Dataset: bp-mixed (GitHub, LEATHER-SEE/bp-mixed). Classes: discoloration, micro defect, repairable defect, structural irreparable defect, structural repairable defect, undamaged.

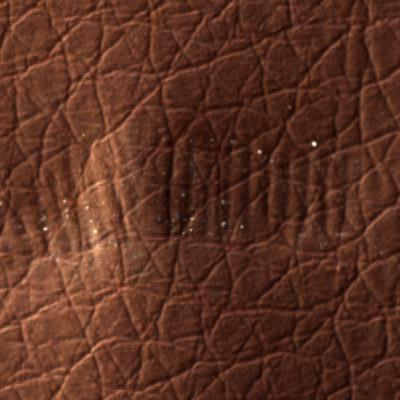
Label: structural irreparable defect

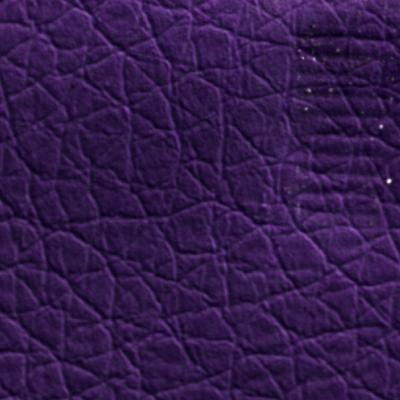
Label: structural irreparable defect

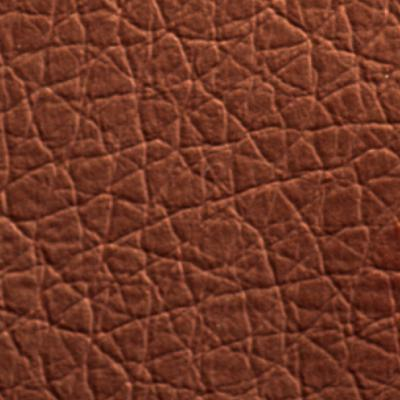
Label: undamaged

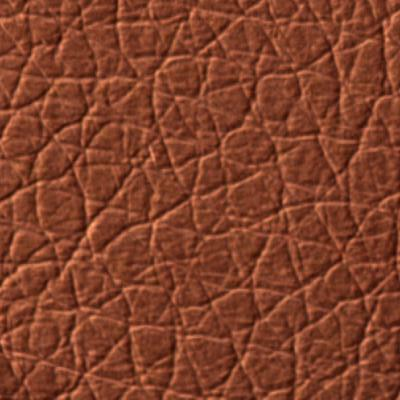
Label: undamaged

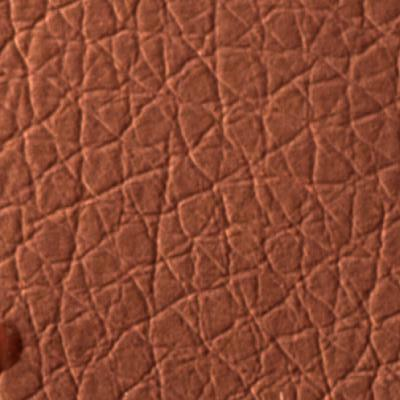
Label: micro defect

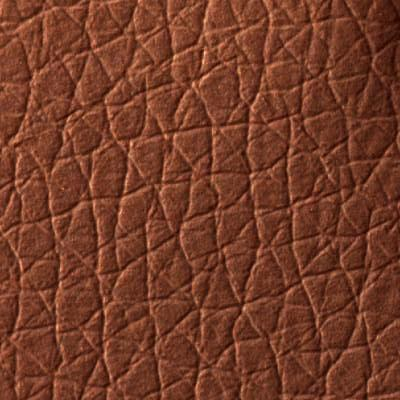
Label: repairable defect
